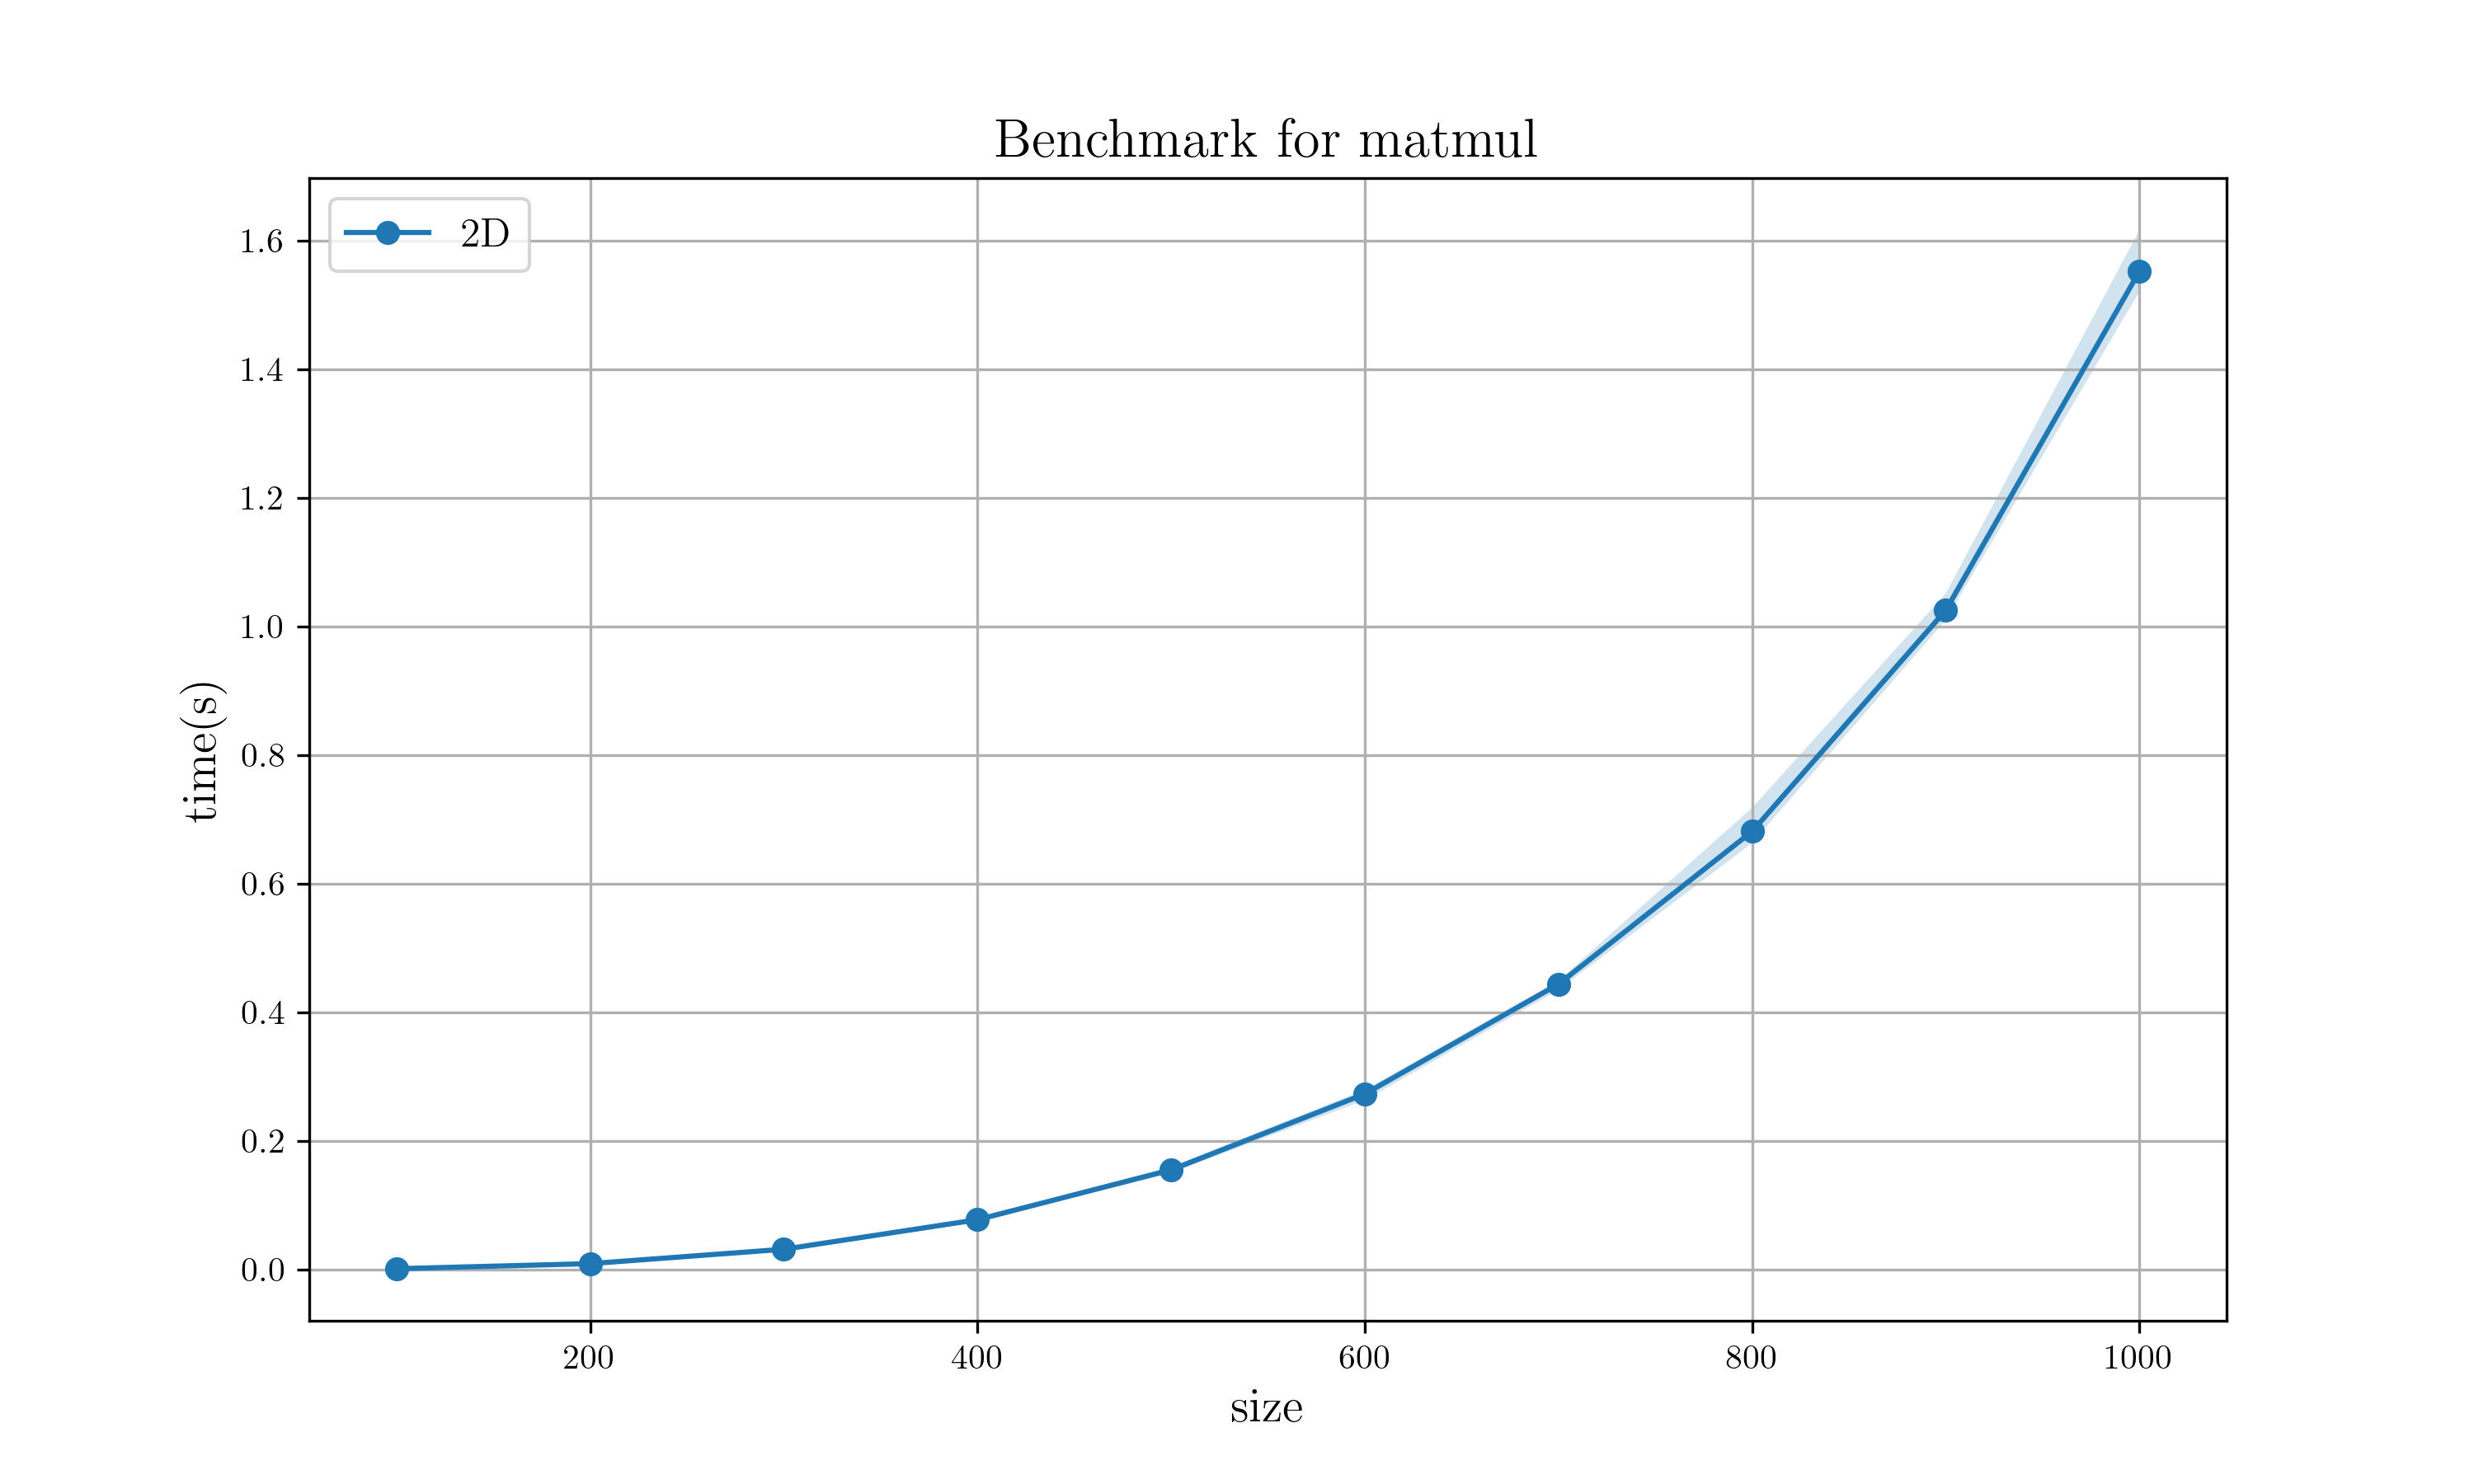

Recreate this plot in Python.
import matplotlib.pyplot as plt
import pandas as pd

df = pd.read_csv("bench.csv")

# Use latex
plt.rc('text', usetex=True)
plt.rc('font', family='serif')

# Prepare Plot
plt.figure(figsize=(10,6), dpi=300)
plt.title(r"Benchmark for matmul", fontsize=16)
plt.xlabel(r'size', fontsize=14)
plt.ylabel(r'time(s)', fontsize=14)

# Plot with Legends
plt.plot(df["parameter"], df["mean"], marker='o',label=r'2D')
plt.fill_between(df["parameter"],df["min"],df["max"],alpha=0.2)

# Other options
plt.legend(fontsize=12)
plt.grid()
plt.savefig("plot.png", dpi=300)

dg = pd.read_csv("bench2.csv")

# Prepare Plot
plt.figure(figsize=(10,6), dpi=300)
plt.title(r"Benchmark for matmul", fontsize=16)
plt.xlabel(r'size', fontsize=14)
plt.ylabel(r'time(s)', fontsize=14)

# Plot with Legends
plt.plot(dg["parameter"], dg["mean"], marker='o',label=r'2D (matrixmultiply)')
plt.fill_between(dg["parameter"],dg["min"],dg["max"],alpha=0.2)

# Other options
plt.legend(fontsize=12)
plt.grid()
plt.savefig("plot2.png", dpi=300)

# Prepare Plot
plt.figure(figsize=(10,6), dpi=300)
plt.title(r"Benchmark for matmul", fontsize=16)
plt.xlabel(r'size', fontsize=14)
plt.ylabel(r'time(s)', fontsize=14)

# Plot with Legends
plt.plot(df["parameter"], df["mean"], marker='o',label=r'2D')
plt.fill_between(df["parameter"],df["min"],df["max"],alpha=0.2)
plt.plot(dg["parameter"], dg["mean"], marker='o',label=r'2D (matrixmultiply)')
plt.fill_between(dg["parameter"],dg["min"],dg["max"],alpha=0.2)

# Other options
plt.legend(fontsize=12)
plt.grid()
plt.savefig("plot3.png", dpi=300)
